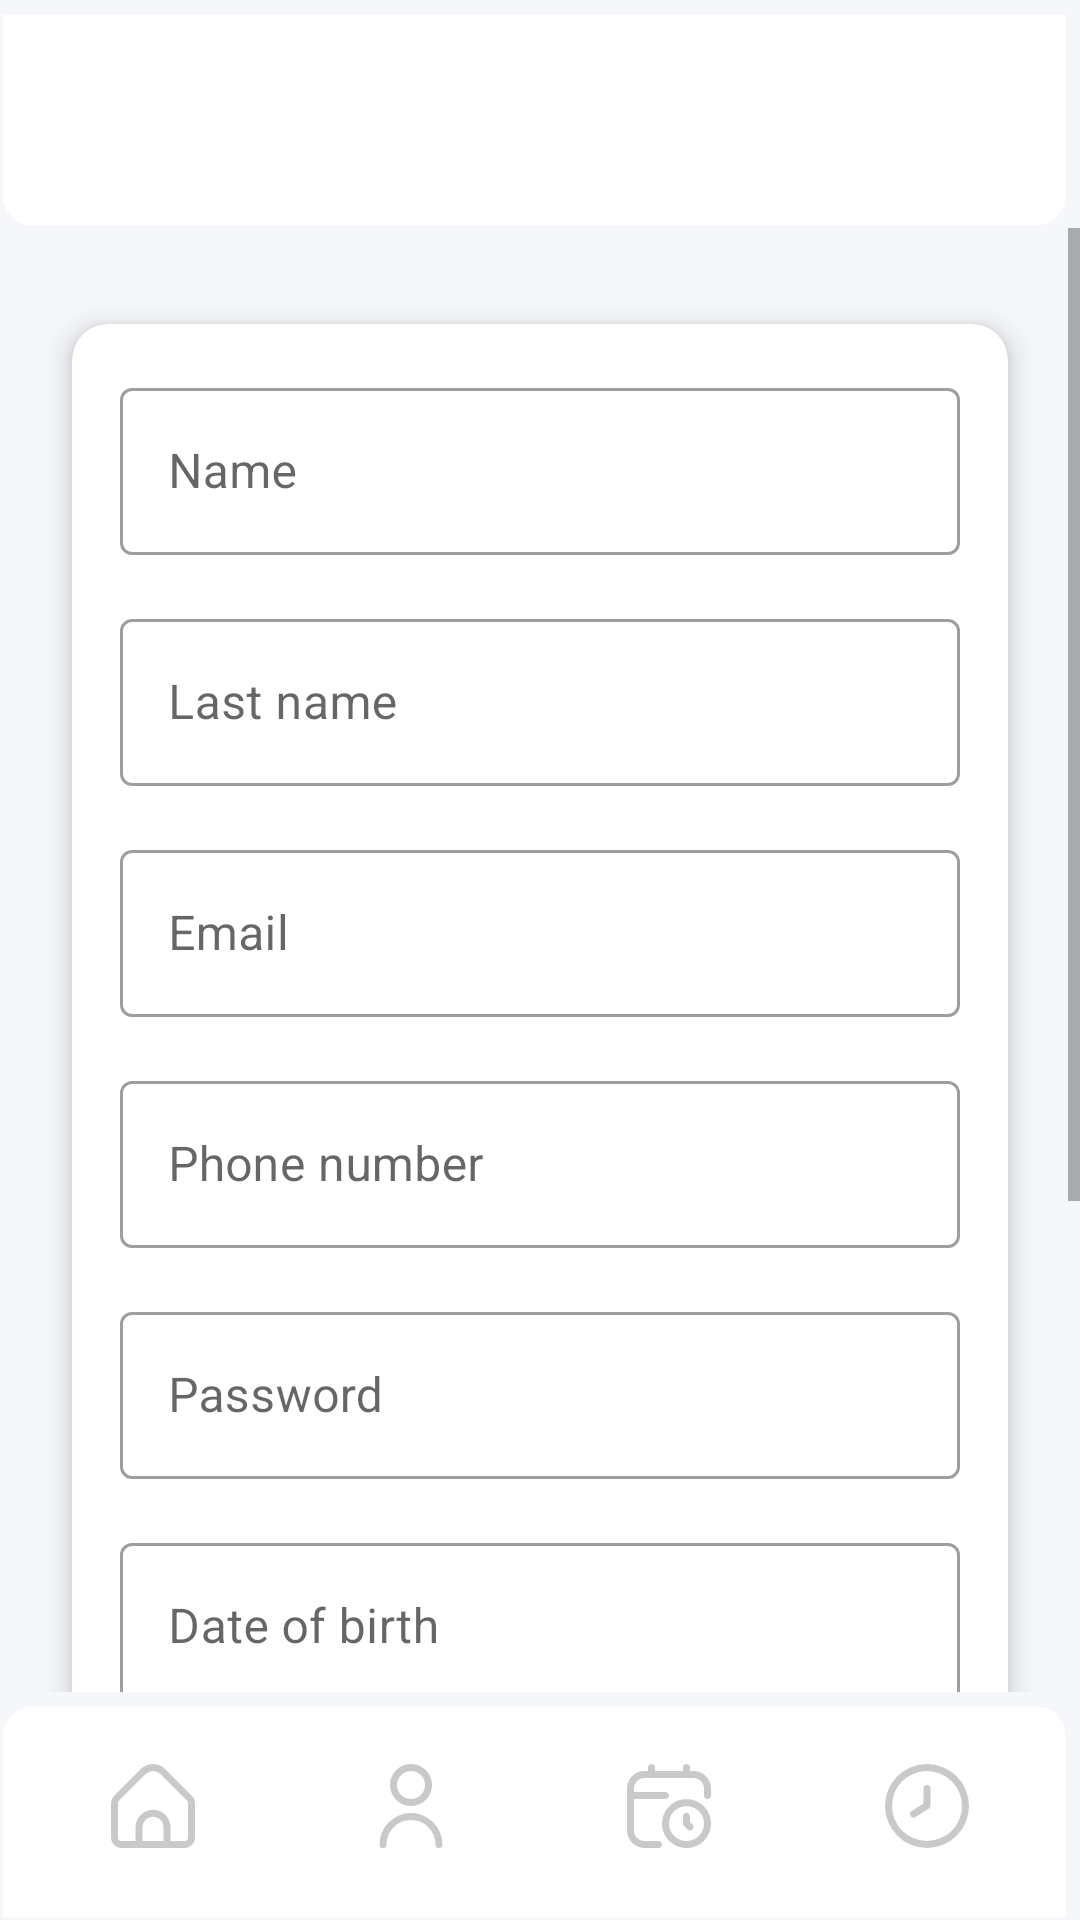

Produce the Android XML layout that renders to this screen, including the resource entries it uses.
<!-- AndroidManifest.xml: application theme Theme.AviaAppMobile -->
<!-- res/layout/activity_registration.xml -->
<?xml version="1.0" encoding="utf-8"?>
<androidx.constraintlayout.widget.ConstraintLayout
    xmlns:android="http://schemas.android.com/apk/res/android"
    xmlns:app="http://schemas.android.com/apk/res-auto"
    xmlns:tools="http://schemas.android.com/tools"
    android:id="@+id/main"
    android:layout_width="match_parent"
    android:layout_height="match_parent"
    android:background="@color/light_gray"
    tools:context=".RegistrationActivity">

    <include
        android:id="@+id/toolbar"
        layout="@layout/toolbar"
        android:layout_width="match_parent"
        android:layout_height="wrap_content"
        app:layout_constraintTop_toTopOf="parent" />

    <ScrollView
        android:layout_width="match_parent"
        android:layout_height="0dp"
        android:fillViewport="true"
        app:layout_constraintTop_toBottomOf="@id/toolbar"
        app:layout_constraintBottom_toTopOf="@id/bottom_nav_bar">

        <LinearLayout
            android:layout_width="match_parent"
            android:layout_height="wrap_content"
            android:orientation="vertical"
            android:padding="16dp"
            android:gravity="center_horizontal">

            
            <androidx.cardview.widget.CardView
                android:layout_width="match_parent"
                android:layout_height="wrap_content"
                app:cardCornerRadius="12dp"
                app:cardElevation="6dp"
                app:cardBackgroundColor="@android:color/white"
                android:layout_marginHorizontal="8dp"
                android:layout_marginTop="16dp"
                android:layout_marginBottom="16dp">

                <androidx.constraintlayout.widget.ConstraintLayout
                    android:layout_width="match_parent"
                    android:layout_height="wrap_content"
                    android:padding="16dp">

                    
                    <com.google.android.material.textfield.TextInputLayout
                        android:id="@+id/first_name_layout"
                        android:layout_width="match_parent"
                        android:layout_height="wrap_content"
                        android:hint="Name"
                        app:layout_constraintTop_toTopOf="parent"
                        app:layout_constraintStart_toStartOf="parent"
                        style="@style/Widget.MaterialComponents.TextInputLayout.OutlinedBox">

                        <com.google.android.material.textfield.TextInputEditText
                            android:id="@+id/first_name_input"
                            android:layout_width="match_parent"
                            android:layout_height="wrap_content"
                            android:inputType="textPersonName"
                            android:textColor="@color/black"
                            android:textSize="16sp" />
                    </com.google.android.material.textfield.TextInputLayout>

                    
                    <com.google.android.material.textfield.TextInputLayout
                        android:id="@+id/last_name_layout"
                        android:layout_width="match_parent"
                        android:layout_height="wrap_content"
                        android:hint="Last name"
                        app:layout_constraintTop_toBottomOf="@id/first_name_layout"
                        app:layout_constraintStart_toStartOf="parent"
                        android:layout_marginTop="16dp"
                        style="@style/Widget.MaterialComponents.TextInputLayout.OutlinedBox">

                        <com.google.android.material.textfield.TextInputEditText
                            android:id="@+id/last_name_input"
                            android:layout_width="match_parent"
                            android:layout_height="wrap_content"
                            android:inputType="textPersonName"
                            android:textColor="@color/black"
                            android:textSize="16sp" />
                    </com.google.android.material.textfield.TextInputLayout>

                    
                    <com.google.android.material.textfield.TextInputLayout
                        android:id="@+id/email_layout"
                        android:layout_width="match_parent"
                        android:layout_height="wrap_content"
                        android:hint="Email"
                        app:layout_constraintTop_toBottomOf="@id/last_name_layout"
                        app:layout_constraintStart_toStartOf="parent"
                        android:layout_marginTop="16dp"
                        style="@style/Widget.MaterialComponents.TextInputLayout.OutlinedBox">

                        <com.google.android.material.textfield.TextInputEditText
                            android:id="@+id/email_input"
                            android:layout_width="match_parent"
                            android:layout_height="wrap_content"
                            android:inputType="textEmailAddress"
                            android:textColor="@color/black"
                            android:textSize="16sp" />
                    </com.google.android.material.textfield.TextInputLayout>

                    
                    <com.google.android.material.textfield.TextInputLayout
                        android:id="@+id/phone_layout"
                        android:layout_width="match_parent"
                        android:layout_height="wrap_content"
                        android:hint="Phone number"
                        app:layout_constraintTop_toBottomOf="@id/email_layout"
                        app:layout_constraintStart_toStartOf="parent"
                        android:layout_marginTop="16dp"
                        style="@style/Widget.MaterialComponents.TextInputLayout.OutlinedBox">

                        <com.google.android.material.textfield.TextInputEditText
                            android:id="@+id/phone_input"
                            android:layout_width="match_parent"
                            android:layout_height="wrap_content"
                            android:inputType="phone"
                            android:textColor="@color/black"
                            android:textSize="16sp" />
                    </com.google.android.material.textfield.TextInputLayout>

                    
                    <com.google.android.material.textfield.TextInputLayout
                        android:id="@+id/password_layout"
                        android:layout_width="match_parent"
                        android:layout_height="wrap_content"
                        android:hint="Password"
                        app:layout_constraintTop_toBottomOf="@id/phone_layout"
                        app:layout_constraintStart_toStartOf="parent"
                        android:layout_marginTop="16dp"
                        style="@style/Widget.MaterialComponents.TextInputLayout.OutlinedBox">

                        <com.google.android.material.textfield.TextInputEditText
                            android:id="@+id/password_input"
                            android:layout_width="match_parent"
                            android:layout_height="wrap_content"
                            android:inputType="textPassword"
                            android:textColor="@color/black"
                            android:textSize="16sp" />
                    </com.google.android.material.textfield.TextInputLayout>

                    
                    <com.google.android.material.textfield.TextInputLayout
                        android:id="@+id/birthdate_layout"
                        android:layout_width="match_parent"
                        android:layout_height="wrap_content"
                        android:hint="Date of birth"
                        app:layout_constraintTop_toBottomOf="@id/password_layout"
                        app:layout_constraintStart_toStartOf="parent"
                        android:layout_marginTop="16dp"
                        style="@style/Widget.MaterialComponents.TextInputLayout.OutlinedBox">

                        <com.google.android.material.textfield.TextInputEditText
                            android:id="@+id/birthdate_input"
                            android:layout_width="match_parent"
                            android:layout_height="wrap_content"
                            android:inputType="date"
                            android:textColor="@color/black"
                            android:textSize="16sp" />
                    </com.google.android.material.textfield.TextInputLayout>

                    
                    <Button
                        android:id="@+id/register_button"
                        android:layout_width="match_parent"
                        android:layout_height="48dp"
                        android:text="Register"
                        android:textSize="16sp"
                        android:textColor="@color/white"
                        android:backgroundTint="@color/light_blue"
                        app:layout_constraintTop_toBottomOf="@id/birthdate_layout"
                        app:layout_constraintStart_toStartOf="parent"
                        android:layout_marginTop="24dp"
                        app:cornerRadius="8dp" />

                    
                    <Button
                        android:id="@+id/login_button"
                        android:layout_width="match_parent"
                        android:layout_height="48dp"
                        android:text="Sign in"
                        android:textSize="16sp"
                        android:textColor="@color/white"
                        android:backgroundTint="@color/light_blue"
                        app:layout_constraintTop_toBottomOf="@id/register_button"
                        app:layout_constraintStart_toStartOf="parent"
                        android:layout_marginTop="16dp"
                        app:cornerRadius="8dp" />
                </androidx.constraintlayout.widget.ConstraintLayout>
            </androidx.cardview.widget.CardView>

            <LinearLayout
                android:layout_width="match_parent"
                android:layout_height="56dp" />
        </LinearLayout>
    </ScrollView>

    <include
        android:id="@+id/bottom_nav_bar"
        layout="@layout/bottom_nav_bar"
        android:layout_width="match_parent"
        android:layout_height="wrap_content"
        app:layout_constraintBottom_toBottomOf="parent" />
</androidx.constraintlayout.widget.ConstraintLayout>
<!-- res/layout/toolbar.xml (included above) -->
<?xml version="1.0" encoding="utf-8"?>
<androidx.appcompat.widget.Toolbar
    xmlns:android="http://schemas.android.com/apk/res/android"
    android:id="@+id/toolbar"
    android:layout_width="match_parent"
    android:layout_height="wrap_content"
    android:background="@drawable/toolbar2"
    android:elevation="4dp">

    <TextView
        android:id="@+id/toolbar_title"
        android:layout_width="match_parent"
        android:layout_height="wrap_content"
        android:gravity="center"
        android:textSize="24sp"
        android:textStyle="bold"
        android:textColor="@color/black" />

</androidx.appcompat.widget.Toolbar>
<!-- res/layout/bottom_nav_bar.xml (included above) -->
<?xml version="1.0" encoding="utf-8"?>
<LinearLayout xmlns:android="http://schemas.android.com/apk/res/android"
    xmlns:tools="http://schemas.android.com/tools"
    android:id="@+id/bottom_nav_bar"
    android:layout_width="match_parent"
    android:layout_height="wrap_content"
    android:orientation="horizontal"
    android:layout_gravity="bottom"
    android:background="@drawable/toolbar"
    android:padding="8dp">

    
    <ImageButton
        android:id="@+id/nav_home"
        android:layout_width="0dp"
        android:layout_height="48dp"
        android:layout_weight="1"
        android:backgroundTint="@color/white"
        android:scaleType="centerInside"
        android:layout_gravity="center"
        android:src="@drawable/home_selector"
        tools:ignore="ContentDescription">
    </ImageButton>

    
    <ImageButton
        android:id="@+id/nav_login"
        android:layout_width="0dp"
        android:layout_height="48dp"
        android:layout_weight="1"
        android:layout_gravity="center"
        android:backgroundTint="@color/white"
        android:scaleType="centerInside"
        android:src="@drawable/user_selector"
        tools:ignore="ContentDescription"/>

    
    <ImageButton
        android:id="@+id/nav_bookings"
        android:layout_width="0dp"
        android:layout_height="48dp"
        android:layout_weight="1"
        android:layout_gravity="center"
        android:backgroundTint="@color/white"
        android:scaleType="centerInside"
        android:src="@drawable/calendar_clock_selector"
        tools:ignore="ContentDescription"/>

    
    <ImageButton
        android:id="@+id/nav_history"
        android:layout_width="0dp"
        android:layout_height="48dp"
        android:layout_weight="1"
        android:layout_gravity="center"
        android:backgroundTint="@color/white"
        android:scaleType="centerInside"
        android:src="@drawable/clock_selector"
        tools:ignore="ContentDescription"/>
</LinearLayout>
<!-- resources referenced by this layout -->
<resources>
  <color name="black">#000000</color>
  <color name="light_blue">#0A91FF</color>
  <color name="light_gray">#f5f7fa</color>
  <color name="white">#FFFFFF</color>
  <!-- drawable calendar_clock_selector (drawable) -->
  <?xml version="1.0" encoding="utf-8"?>
  <selector xmlns:android="http://schemas.android.com/apk/res/android">
      <item android:drawable="@drawable/calendar_clock_active" android:state_selected="true" />
      <item android:drawable="@drawable/calendar_clock_inactive" />
  </selector>
  <!-- drawable clock_selector (drawable) -->
  <?xml version="1.0" encoding="utf-8"?>
  <selector xmlns:android="http://schemas.android.com/apk/res/android">
      <item android:drawable="@drawable/clock_active" android:state_selected="true" />
      <item android:drawable="@drawable/clock_inactive" />
  </selector>
  <!-- drawable home_selector (drawable) -->
  <?xml version="1.0" encoding="utf-8"?>
  <selector xmlns:android="http://schemas.android.com/apk/res/android">
      <item android:drawable="@drawable/home_active" android:state_selected="true" />
      <item android:drawable="@drawable/home_inactive" />
  </selector>
  <!-- drawable toolbar (drawable) -->
  <vector xmlns:android="http://schemas.android.com/apk/res/android"
      android:width="381dp"
      android:height="76dp"
      android:viewportWidth="381"
      android:viewportHeight="76">
    <path
        android:pathData="M1,15C1,9.48 5.48,5 11,5H366C371.52,5 376,9.48 376,15V75H1V15Z"
        android:fillColor="#ffffff"/>
  </vector>
  <!-- drawable toolbar2 (drawable) -->
  <vector xmlns:android="http://schemas.android.com/apk/res/android"
      android:width="381dp"
      android:height="76dp"
      android:viewportWidth="381"
      android:viewportHeight="76">
    <path
        android:pathData="M376,65C376,70.52 371.52,75 366,75H11C5.48,75 1,70.52 1,65V5H376V65Z"
        android:fillColor="#ffffff"/>
  </vector>
  <!-- drawable user_selector (drawable) -->
  <?xml version="1.0" encoding="utf-8"?>
  <selector xmlns:android="http://schemas.android.com/apk/res/android">
      <item android:drawable="@drawable/user_active" android:state_selected="true" />
      <item android:drawable="@drawable/user_inactive" />
  </selector>
  <!-- drawable user_active (drawable) -->
  <vector xmlns:android="http://schemas.android.com/apk/res/android"
      android:width="512dp"
      android:height="512dp"
      android:viewportWidth="24"
      android:viewportHeight="24">
    <path
        android:fillColor="@color/blue"
        android:pathData="M12,12A6,6 0,1 0,6 6,6.006 6.006,0 0,0 12,12ZM12,2A4,4 0,1 1,8 6,4 4,0 0,1 12,2Z"/>
    <path
        android:fillColor="@color/blue"
        android:pathData="M12,14a9.01,9.01 0,0 0,-9 9,1 1,0 0,0 2,0 7,7 0,0 1,14 0,1 1,0 0,0 2,0A9.01,9.01 0,0 0,12 14Z"/>
  </vector>
  <!-- drawable user_inactive (drawable) -->
  <vector xmlns:android="http://schemas.android.com/apk/res/android"
      android:width="512dp"
      android:height="512dp"
      android:viewportWidth="24"
      android:viewportHeight="24">
    <path
        android:fillColor="@color/gray"
        android:pathData="M12,12A6,6 0,1 0,6 6,6.006 6.006,0 0,0 12,12ZM12,2A4,4 0,1 1,8 6,4 4,0 0,1 12,2Z"/>
    <path
        android:fillColor="@color/gray"
        android:pathData="M12,14a9.01,9.01 0,0 0,-9 9,1 1,0 0,0 2,0 7,7 0,0 1,14 0,1 1,0 0,0 2,0A9.01,9.01 0,0 0,12 14Z"/>
  </vector>
  <color name="blue">#396AFC</color>
  <color name="teal_200">#03DAC5</color>
  <color name="teal_700">#018786</color>
  <color name="gray">#C9C9C9</color>
</resources>
